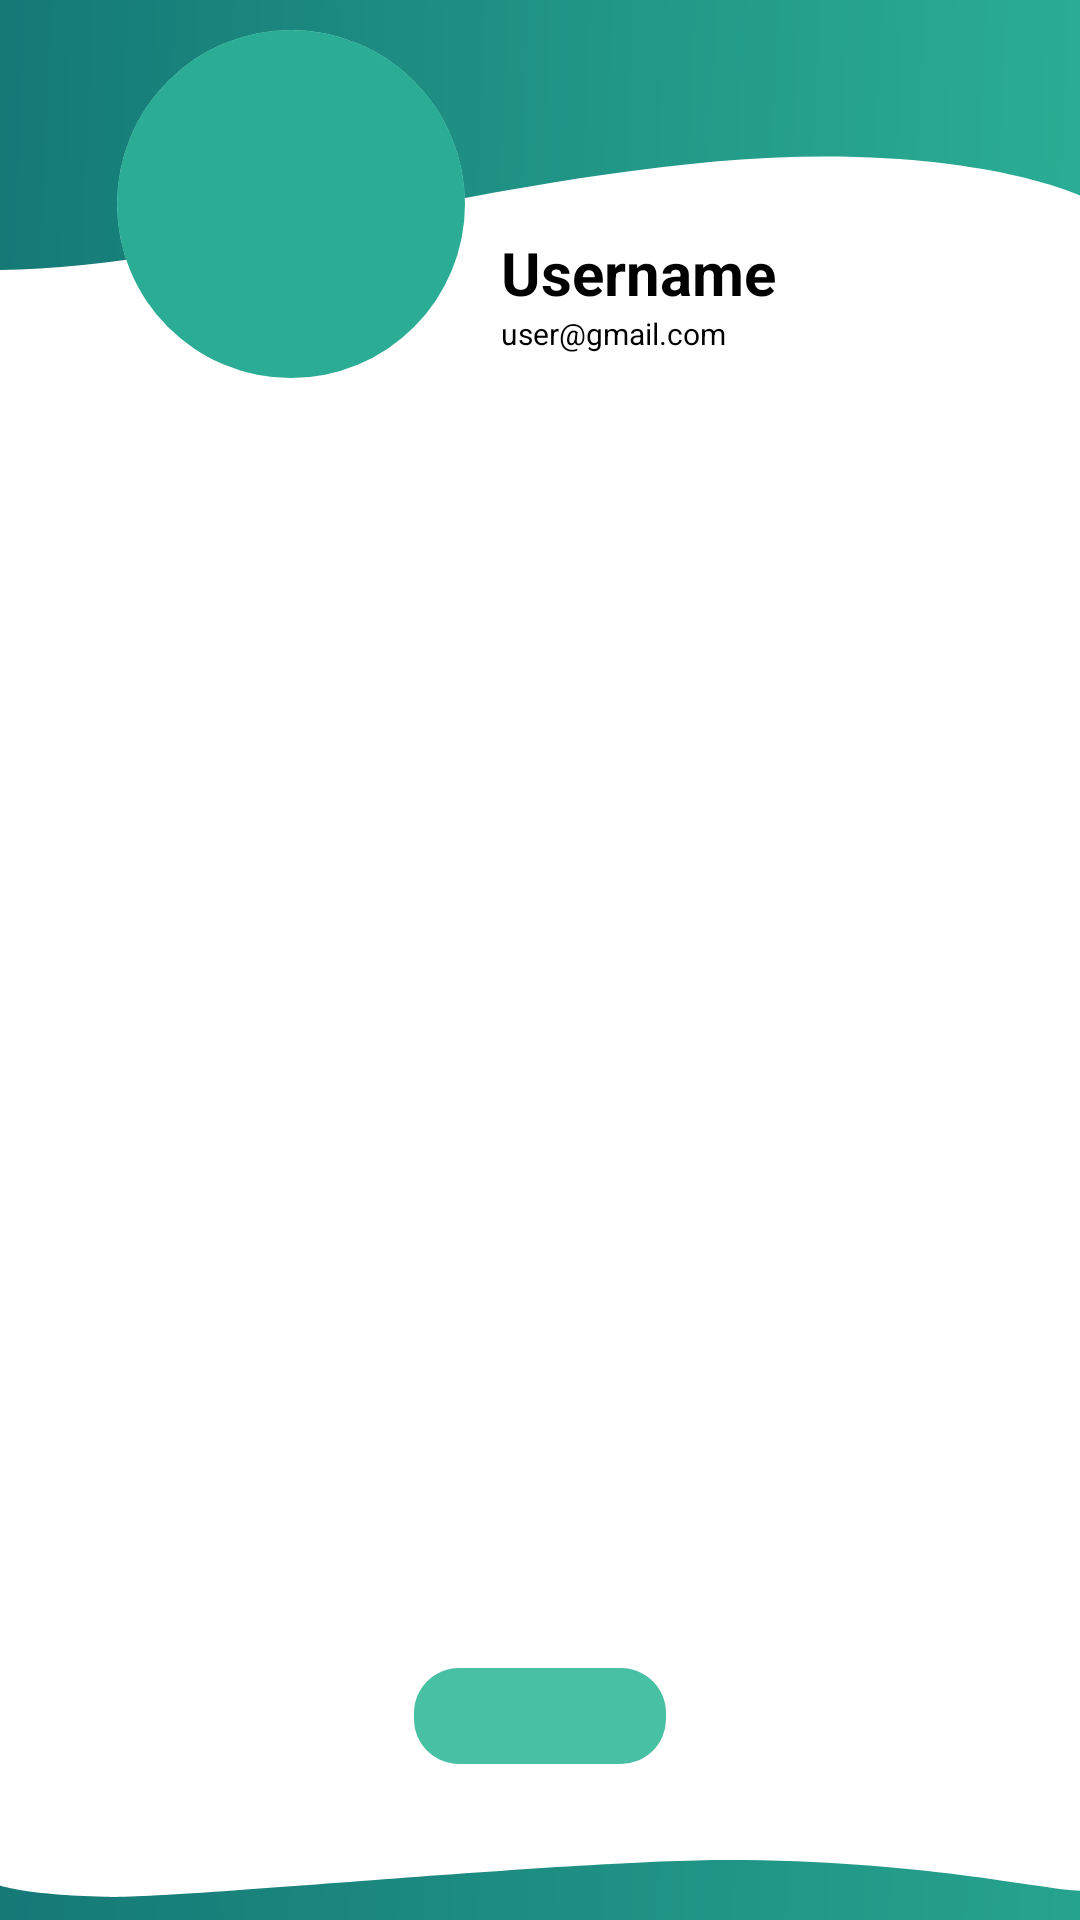

Produce the Android XML layout that renders to this screen, including the resource entries it uses.
<!-- AndroidManifest.xml: application theme Theme.Themenschaedel -->
<!-- res/layout/fragment_profile.xml -->
<?xml version="1.0" encoding="utf-8"?>
<androidx.constraintlayout.motion.widget.MotionLayout xmlns:android="http://schemas.android.com/apk/res/android"
    xmlns:app="http://schemas.android.com/apk/res-auto"
    xmlns:tools="http://schemas.android.com/tools"
    android:id="@+id/fragment_profile_motionlayout"
    android:layout_width="match_parent"
    android:layout_height="match_parent"
    app:layoutDescription="@xml/fragment_profile_scene"
    tools:context=".view.profile.ProfileFragment">

    <ImageView
        android:id="@+id/fragment_profile_curve_top"
        android:layout_width="0dp"
        android:layout_height="0dp"
        android:background="@drawable/ic_curve_top_profile"
        android:contentDescription="@string/contentDescription_curve_top_shadow"
        app:layout_constraintDimensionRatio="w,1:4"
        app:layout_constraintEnd_toEndOf="parent"
        app:layout_constraintStart_toStartOf="parent"
        app:layout_constraintTop_toTopOf="parent" />

    <ImageView
        android:id="@+id/fragment_profile_curve_bottom"
        android:layout_width="0dp"
        android:layout_height="0dp"
        android:background="@drawable/ic_curve_bottom_profile"
        android:contentDescription="@string/contentDescription_curve"
        app:layout_constraintBottom_toBottomOf="parent"
        app:layout_constraintDimensionRatio="w,1:18"
        app:layout_constraintEnd_toEndOf="parent"
        app:layout_constraintStart_toStartOf="parent" />

    <TextView
        android:id="@+id/fragment_profile_name"
        style="@style/Profile.Title"
        android:layout_width="wrap_content"
        android:layout_height="wrap_content"
        android:layout_marginStart="12dp"
        android:text="@string/profile_name_dummy"
        android:textColor="@color/black"
        app:layout_constraintBottom_toTopOf="@+id/fragment_profile_email"
        app:layout_constraintStart_toEndOf="@+id/fragment_profile_image_mask" />

    <TextView
        android:id="@+id/fragment_profile_email"
        style="@style/Profile.Subtitle"
        android:layout_width="wrap_content"
        android:layout_height="wrap_content"
        android:layout_marginBottom="8dp"
        android:text="@string/profile_email_dummy"
        android:textColor="@color/black"
        app:layout_constraintBottom_toBottomOf="@+id/fragment_profile_image_mask"
        app:layout_constraintStart_toStartOf="@+id/fragment_profile_name" />

    <ImageView
        android:id="@+id/fragment_profile_circle"
        android:layout_width="130dp"
        android:layout_height="130dp"
        android:layout_marginStart="32dp"
        android:layout_marginTop="3dp"
        android:background="@drawable/ic_circle"
        android:contentDescription="@string/contentDescription_profile_image"
        app:layout_constraintDimensionRatio="1:1"
        app:layout_constraintStart_toStartOf="parent"
        app:layout_constraintTop_toTopOf="parent" />

    <androidx.cardview.widget.CardView
        android:id="@+id/fragment_profile_image_mask"
        android:layout_width="0dp"
        android:layout_height="0dp"
        android:layout_marginStart="7dp"
        android:layout_marginTop="7dp"
        android:layout_marginEnd="7dp"
        app:cardCornerRadius="60dp"
        app:cardElevation="0dp"
        app:layout_constraintDimensionRatio="1:1"
        app:layout_constraintEnd_toEndOf="@+id/fragment_profile_circle"
        app:layout_constraintStart_toStartOf="@+id/fragment_profile_circle"
        app:layout_constraintTop_toTopOf="@+id/fragment_profile_circle">

        <ImageView
            android:id="@+id/fragment_profile_image"
            android:layout_width="match_parent"
            android:layout_height="match_parent"
            android:contentDescription="@string/contentDescription_profile_image"
            android:src="@drawable/img_default_profile" />
    </androidx.cardview.widget.CardView>

    <ImageView
        android:id="@+id/fragment_profile_role"
        android:layout_width="0dp"
        android:layout_height="0dp"
        android:contentDescription="@string/contentDescription_profile_role"
        android:src="@drawable/ic_user"
        android:visibility="gone"
        app:layout_constraintBottom_toBottomOf="@+id/fragment_profile_image_mask"
        app:layout_constraintDimensionRatio="1:0.3"
        app:layout_constraintEnd_toEndOf="@+id/fragment_profile_image_mask"
        app:layout_constraintHorizontal_bias="0.0"
        app:layout_constraintStart_toStartOf="@+id/fragment_profile_image_mask"
        app:layout_constraintTop_toBottomOf="@+id/fragment_profile_image_mask" />

    <androidx.viewpager2.widget.ViewPager2
        android:id="@+id/fragment_profile_viewpager"
        android:layout_width="0dp"
        android:layout_height="0dp"
        app:layout_constraintBottom_toTopOf="@+id/fragment_profile_swipe_background"
        app:layout_constraintEnd_toEndOf="parent"
        app:layout_constraintStart_toStartOf="parent"
        app:layout_constraintTop_toBottomOf="@+id/fragment_profile_circle" />

    <ImageView
        android:id="@+id/fragment_profile_swipe_background"
        android:layout_width="wrap_content"
        android:layout_height="wrap_content"
        android:layout_marginBottom="32dp"
        android:background="@drawable/ic_swipe_background"
        app:layout_constraintBottom_toTopOf="@+id/fragment_profile_curve_bottom"
        app:layout_constraintEnd_toEndOf="parent"
        app:layout_constraintStart_toStartOf="parent" />

    <ImageView
        android:id="@+id/fragment_profile_swipe_indicator"
        android:layout_width="0dp"
        android:layout_height="0dp"
        android:layout_marginStart="3dp"
        android:layout_marginTop="3dp"
        android:layout_marginBottom="3dp"
        android:src="@drawable/ic_circle"
        app:layout_constraintBottom_toBottomOf="@+id/fragment_profile_swipe_background"
        app:layout_constraintDimensionRatio="h,1:1"
        app:layout_constraintStart_toStartOf="@+id/fragment_profile_swipe_background"
        app:layout_constraintTop_toTopOf="@+id/fragment_profile_swipe_background" />


</androidx.constraintlayout.motion.widget.MotionLayout>
<!-- resources referenced by this layout -->
<resources>
  <color name="black">#FF000000</color>
  <!-- drawable ic_circle (drawable) -->
  <?xml version="1.0" encoding="utf-8"?>
  <layer-list xmlns:android="http://schemas.android.com/apk/res/android">
      <item android:drawable="@drawable/ic_circle_background"/>
  </layer-list>
  <!-- drawable ic_curve_bottom_profile (drawable) -->
  <vector xmlns:android="http://schemas.android.com/apk/res/android"
      android:width="404.4dp"
      android:height="19.7dp"
      android:viewportWidth="404.4"
      android:viewportHeight="19.7">
    <path
        android:pathData="M0,8.4c0,0 9.8,3.1 39.4,3.7S213.2,0 272.5,0c71.2,0 117.9,9.8 131.9,10.1v9.6L0,19.7V8.4z"
        android:fillColor="@color/curve_gradient_login" />
  </vector>
  <!-- drawable ic_curve_top_profile (drawable) -->
  <vector android:height="149.88025dp" android:viewportHeight="149.77"
      android:viewportWidth="502.63" android:width="503dp" xmlns:android="http://schemas.android.com/apk/res/android">
      <path android:fillColor="@color/curve_gradient_login" android:pathData="M0,149.77c95.83,0 254.55,-62.89 383.81,-62.89 80.41,0 118.82,21.63 118.82,21.63V0H0Z"/>
  </vector>
  <!-- drawable ic_swipe_background (drawable) -->
  <vector xmlns:android="http://schemas.android.com/apk/res/android"
      android:width="84dp"
      android:height="32dp"
      android:viewportWidth="84"
      android:viewportHeight="32">
    <path
        android:pathData="M15,0L69,0A15,15 0,0 1,84 15L84,17A15,15 0,0 1,69 32L15,32A15,15 0,0 1,0 17L0,15A15,15 0,0 1,15 0z"
        android:fillColor="#48C0A3"/>
  </vector>
  <!-- drawable img_default_profile (drawable) -->
  <?xml version="1.0" encoding="utf-8"?>
  <shape xmlns:android="http://schemas.android.com/apk/res/android"
      android:shape="rectangle">
  
      <solid android:color="@color/primaryColor"/>
      <size android:height="100dp" android:width="100dp"/>
  
  </shape>
  <string name="contentDescription_curve">Eine wellenartige Form, die einen Verlauf hat</string>
  <string name="contentDescription_curve_top_shadow">Der Schatten der oberen Wellenform</string>
  <string name="contentDescription_profile_image">Profilbild</string>
  <string name="contentDescription_profile_role">Das Icon deiner Rolle, welche deine Benutztungsrechte der App widerspiegelt.</string>
  <string name="profile_email_dummy">user@gmail.com</string>
  <string name="profile_name_dummy">Username</string>
  <style name="Profile.Subtitle">
          <item name="android:textSize">10sp</item>
          <item name="android:textColor">@color/onSecondary</item>
      </style>
  <style name="Profile.Title">
          <item name="android:textSize">20sp</item>
          <item name="android:textColor">@color/onSurface</item>
          <item name="android:textStyle">bold</item>
      </style>
  <style name="Theme.Themenschaedel" parent="Theme.Themenschaedel.Base" />
  <color name="teal">#018B8C</color>
  <color name="primaryColor">#2AAD94</color>
  <color name="onSecondary">#FF000000</color>
  <color name="onSurface">#FF000000</color>
  <style name="Theme.Themenschaedel.Base" parent="Theme.MaterialComponents.DayNight.NoActionBar">
          <item name="colorPrimary">@color/primaryColor</item>
          <item name="colorPrimaryVariant">@color/primaryDarkColor</item>
          <item name="colorOnPrimary">@color/white</item>
          <item name="colorSecondary">@color/secondaryColor</item>
          <item name="colorSecondaryVariant">@color/secondaryDarkColor</item>
          <item name="colorOnSecondary">@color/black</item>
          <item name="android:statusBarColor">@color/tealDark</item>
      </style>
  <color name="primaryDarkColor">#157976</color>
  <color name="white">#FFFFFFFF</color>
  <color name="secondaryColor">#013732</color>
  <color name="secondaryDarkColor">#FF79D7</color>
  <color name="tealDark">#1D5C71</color>
</resources>
